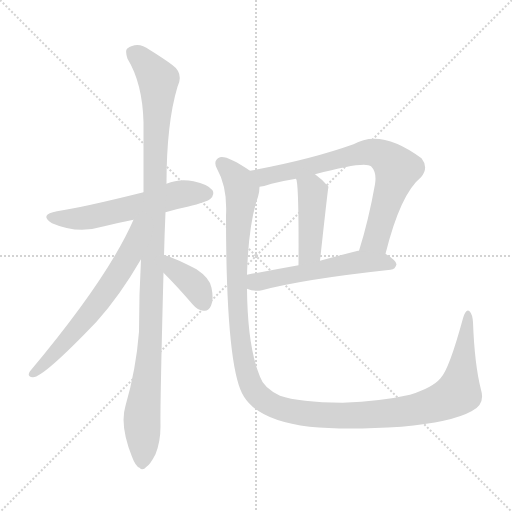
t = 0.00 s
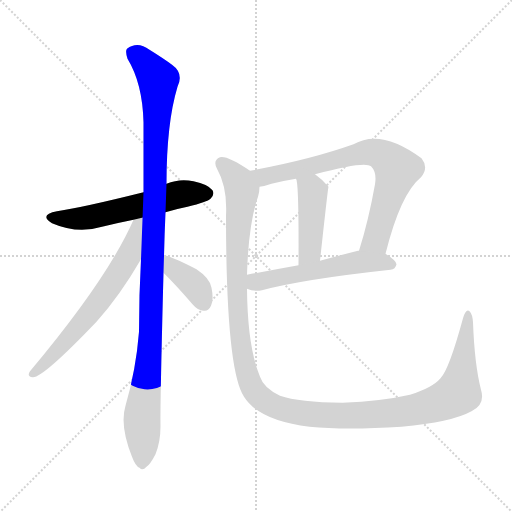
t = 1.33 s
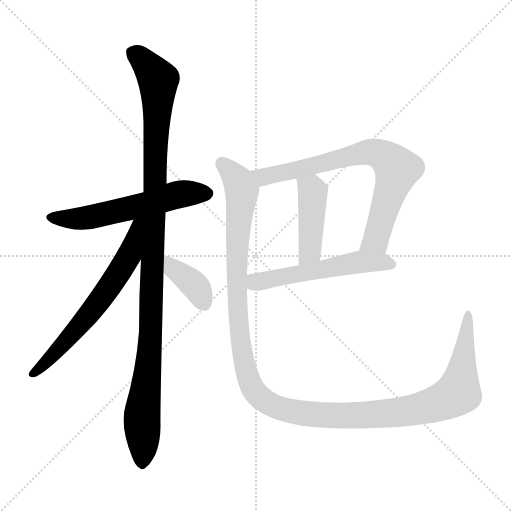
t = 2.66 s
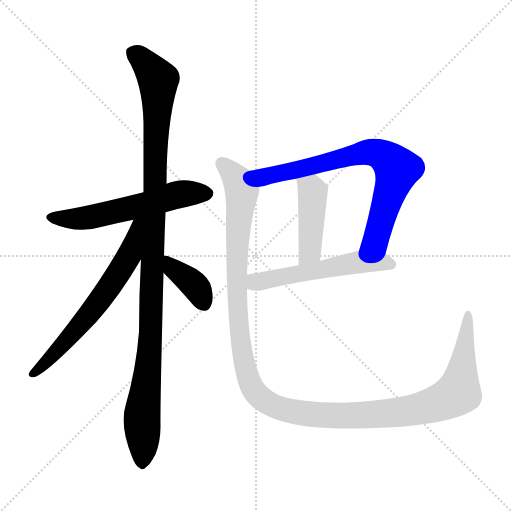
t = 3.99 s
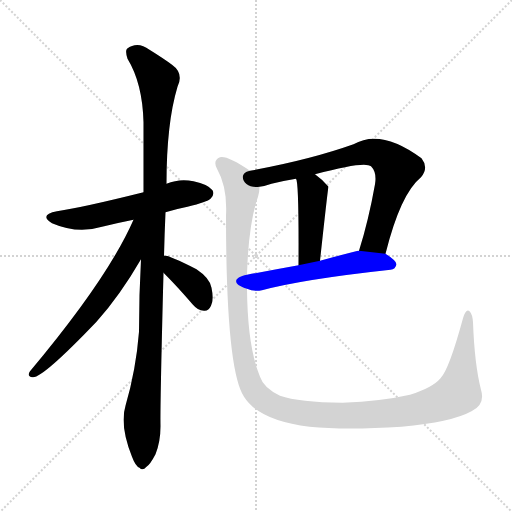
t = 5.32 s
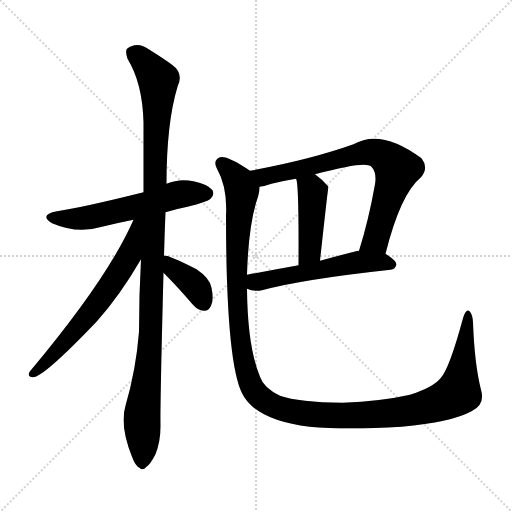
t = 6.65 s

The animated SVG that drew these frames (rendered in a browser with its animation timeline set to each time). Animation: 8 CSS @keyframes rules; one cycle of 6.65 s.

<svg version="1.1" viewBox="0 0 1024 1024" xmlns="http://www.w3.org/2000/svg">
  <g stroke="lightgray" stroke-dasharray="1,1" stroke-width="1" transform="scale(4, 4)">
    <line x1="0" y1="0" x2="256" y2="256"></line>
    <line x1="256" y1="0" x2="0" y2="256"></line>
    <line x1="128" y1="0" x2="128" y2="256"></line>
    <line x1="0" y1="128" x2="256" y2="128"></line>
  </g>
<g transform="scale(1, -1) translate(0, -900)">
   <style type="text/css">
    @keyframes keyframes0 {
      from {
       stroke: blue;
       stroke-dashoffset: 570;
       stroke-width: 128;
       }
       65% {
       animation-timing-function: step-end;
       stroke: blue;
       stroke-dashoffset: 0;
       stroke-width: 128;
       }
       to {
       stroke: black;
       stroke-width: 1024;
       }
       }
       #make-me-a-hanzi-animation-0 {
         animation: keyframes0 0.713867s both;
         animation-delay: 0.000000s;
         animation-timing-function: linear;
       }
    @keyframes keyframes1 {
      from {
       stroke: blue;
       stroke-dashoffset: 1093;
       stroke-width: 128;
       }
       78% {
       animation-timing-function: step-end;
       stroke: blue;
       stroke-dashoffset: 0;
       stroke-width: 128;
       }
       to {
       stroke: black;
       stroke-width: 1024;
       }
       }
       #make-me-a-hanzi-animation-1 {
         animation: keyframes1 1.139486s both;
         animation-delay: 0.713867s;
         animation-timing-function: linear;
       }
    @keyframes keyframes2 {
      from {
       stroke: blue;
       stroke-dashoffset: 636;
       stroke-width: 128;
       }
       67% {
       animation-timing-function: step-end;
       stroke: blue;
       stroke-dashoffset: 0;
       stroke-width: 128;
       }
       to {
       stroke: black;
       stroke-width: 1024;
       }
       }
       #make-me-a-hanzi-animation-2 {
         animation: keyframes2 0.767578s both;
         animation-delay: 1.853353s;
         animation-timing-function: linear;
       }
    @keyframes keyframes3 {
      from {
       stroke: blue;
       stroke-dashoffset: 378;
       stroke-width: 128;
       }
       55% {
       animation-timing-function: step-end;
       stroke: blue;
       stroke-dashoffset: 0;
       stroke-width: 128;
       }
       to {
       stroke: black;
       stroke-width: 1024;
       }
       }
       #make-me-a-hanzi-animation-3 {
         animation: keyframes3 0.557617s both;
         animation-delay: 2.620931s;
         animation-timing-function: linear;
       }
    @keyframes keyframes4 {
      from {
       stroke: blue;
       stroke-dashoffset: 740;
       stroke-width: 128;
       }
       71% {
       animation-timing-function: step-end;
       stroke: blue;
       stroke-dashoffset: 0;
       stroke-width: 128;
       }
       to {
       stroke: black;
       stroke-width: 1024;
       }
       }
       #make-me-a-hanzi-animation-4 {
         animation: keyframes4 0.852214s both;
         animation-delay: 3.178548s;
         animation-timing-function: linear;
       }
    @keyframes keyframes5 {
      from {
       stroke: blue;
       stroke-dashoffset: 437;
       stroke-width: 128;
       }
       59% {
       animation-timing-function: step-end;
       stroke: blue;
       stroke-dashoffset: 0;
       stroke-width: 128;
       }
       to {
       stroke: black;
       stroke-width: 1024;
       }
       }
       #make-me-a-hanzi-animation-5 {
         animation: keyframes5 0.605632s both;
         animation-delay: 4.030762s;
         animation-timing-function: linear;
       }
    @keyframes keyframes6 {
      from {
       stroke: blue;
       stroke-dashoffset: 544;
       stroke-width: 128;
       }
       64% {
       animation-timing-function: step-end;
       stroke: blue;
       stroke-dashoffset: 0;
       stroke-width: 128;
       }
       to {
       stroke: black;
       stroke-width: 1024;
       }
       }
       #make-me-a-hanzi-animation-6 {
         animation: keyframes6 0.692708s both;
         animation-delay: 4.636393s;
         animation-timing-function: linear;
       }
    @keyframes keyframes7 {
      from {
       stroke: blue;
       stroke-dashoffset: 1313;
       stroke-width: 128;
       }
       81% {
       animation-timing-function: step-end;
       stroke: blue;
       stroke-dashoffset: 0;
       stroke-width: 128;
       }
       to {
       stroke: black;
       stroke-width: 1024;
       }
       }
       #make-me-a-hanzi-animation-7 {
         animation: keyframes7 1.318522s both;
         animation-delay: 5.329102s;
         animation-timing-function: linear;
       }
</style>
<path d="M 331.0 475.5 Q 350.0 481.5 375.0 486.5 Q 415.0 496.5 421.0 502.5 Q 430.0 511.5 425.0 519.5 Q 416.0 531.5 387.0 537.5 Q 359.0 543.5 333.0 532.5 L 287.0 515.5 Q 167.0 485.5 114.0 477.5 Q 77.0 470.5 104.0 453.5 Q 155.0 431.5 204.0 446.5 Q 232.0 453.5 267.0 460.5 L 331.0 475.5 Z" fill="lightgray"></path> 
<path d="M 328.0 388.5 Q 329.0 430.5 331.0 475.5 L 333.0 532.5 Q 333.0 653.5 355.0 726.5 Q 368.0 753.5 344.0 770.5 Q 328.0 782.5 299.0 800.5 Q 275.0 818.5 254.0 802.5 Q 250.0 798.5 255.0 782.5 Q 285.0 733.5 287.0 655.5 Q 287.0 586.5 287.0 515.5 L 282.0 381.5 Q 278.0 311.5 278.0 236.5 Q 272.0 160.5 251.0 88.5 Q 239.0 49.5 264.0 -13.5 Q 271.0 -32.5 279.0 -35.5 Q 285.0 -42.5 293.0 -33.5 Q 300.0 -29.5 311.0 -8.5 Q 321.0 16.5 321.0 47.5 Q 320.0 86.5 327.0 354.5 L 328.0 388.5 Z" fill="lightgray"></path> 
<path d="M 267.0 460.5 Q 216.0 343.5 60.0 157.5 Q 53.0 147.5 65.0 145.5 Q 84.0 142.5 193.0 256.5 Q 239.0 307.5 282.0 381.5 C 341.0 481.5 279.0 487.5 267.0 460.5 Z" fill="lightgray"></path> 
<path d="M 327.0 354.5 Q 355.0 326.5 385.0 291.5 Q 395.0 279.5 408.0 278.5 Q 417.0 277.5 422.0 288.5 Q 428.0 300.5 423.0 324.5 Q 420.0 343.5 393.0 361.5 Q 333.0 391.5 328.0 388.5 C 298.0 390.5 306.0 375.5 327.0 354.5 Z" fill="lightgray"></path> 
<path d="M 771.0 392.5 Q 801.0 512.5 842.0 545.5 Q 858.0 564.5 843.0 583.5 Q 762.0 643.5 707.0 611.5 Q 620.0 580.5 500.0 558.5 C 471.0 552.5 490.0 520.5 519.0 526.5 Q 529.0 527.5 543.0 532.5 Q 567.0 538.5 592.0 542.5 L 630.0 551.5 Q 730.0 578.5 742.0 567.5 Q 754.0 555.5 750.0 531.5 Q 737.0 458.5 718.0 398.5 C 709.0 369.5 763.0 363.5 771.0 392.5 Z" fill="lightgray"></path> 
<path d="M 592.0 542.5 Q 598.0 536.5 597.0 369.5 C 597.0 339.5 637.0 348.5 640.0 378.5 Q 656.0 525.5 657.0 526.5 L 656.0 527.5 Q 643.0 542.5 630.0 551.5 C 606.0 569.5 584.0 571.5 592.0 542.5 Z" fill="lightgray"></path> 
<path d="M 494.0 322.5 Q 507.0 316.5 524.0 319.5 Q 606.0 341.5 781.0 360.5 Q 791.0 361.5 793.0 371.5 Q 793.0 378.5 771.0 392.5 L 718.0 398.5 Q 717.0 398.5 716.0 398.5 Q 676.0 388.5 640.0 378.5 L 597.0 369.5 Q 542.0 359.5 494.0 350.5 C 465.0 344.5 465.0 331.5 494.0 322.5 Z" fill="lightgray"></path> 
<path d="M 962.0 120.5 Q 949.0 171.5 946.0 255.5 Q 945.0 271.5 939.0 277.5 Q 932.0 283.5 926.0 263.5 Q 898.0 160.5 881.0 143.5 Q 865.0 124.5 820.0 110.5 Q 763.0 97.5 685.0 94.5 Q 598.0 95.5 560.0 108.5 Q 527.0 124.5 520.0 146.5 Q 495.0 206.5 494.0 322.5 L 494.0 350.5 Q 497.0 453.5 516.0 506.5 Q 519.0 516.5 519.0 526.5 C 523.0 544.5 523.0 544.5 500.0 558.5 Q 454.0 589.5 440.0 585.5 Q 425.0 579.5 434.0 562.5 Q 455.0 525.5 452.0 469.5 Q 452.0 160.5 488.0 106.5 Q 518.0 58.5 619.0 46.5 Q 691.0 39.5 803.0 46.5 Q 903.0 55.5 943.0 77.5 Q 971.0 90.5 962.0 120.5 Z" fill="lightgray"></path> 
      <clipPath id="make-me-a-hanzi-clip-0">
      <path d="M 331.0 475.5 Q 350.0 481.5 375.0 486.5 Q 415.0 496.5 421.0 502.5 Q 430.0 511.5 425.0 519.5 Q 416.0 531.5 387.0 537.5 Q 359.0 543.5 333.0 532.5 L 287.0 515.5 Q 167.0 485.5 114.0 477.5 Q 77.0 470.5 104.0 453.5 Q 155.0 431.5 204.0 446.5 Q 232.0 453.5 267.0 460.5 L 331.0 475.5 Z" fill="lightgray"></path>
      </clipPath>
      <path clip-path="url(#make-me-a-hanzi-clip-0)" d="M 106.0 466.5 L 168.0 463.5 L 357.0 511.5 L 414.0 513.5 " fill="none" id="make-me-a-hanzi-animation-0" stroke-dasharray="442 884" stroke-linecap="round"></path>

      <clipPath id="make-me-a-hanzi-clip-1">
      <path d="M 328.0 388.5 Q 329.0 430.5 331.0 475.5 L 333.0 532.5 Q 333.0 653.5 355.0 726.5 Q 368.0 753.5 344.0 770.5 Q 328.0 782.5 299.0 800.5 Q 275.0 818.5 254.0 802.5 Q 250.0 798.5 255.0 782.5 Q 285.0 733.5 287.0 655.5 Q 287.0 586.5 287.0 515.5 L 282.0 381.5 Q 278.0 311.5 278.0 236.5 Q 272.0 160.5 251.0 88.5 Q 239.0 49.5 264.0 -13.5 Q 271.0 -32.5 279.0 -35.5 Q 285.0 -42.5 293.0 -33.5 Q 300.0 -29.5 311.0 -8.5 Q 321.0 16.5 321.0 47.5 Q 320.0 86.5 327.0 354.5 L 328.0 388.5 Z" fill="lightgray"></path>
      </clipPath>
      <path clip-path="url(#make-me-a-hanzi-clip-1)" d="M 266.0 795.5 L 301.0 761.5 L 317.0 731.5 L 303.0 268.5 L 284.0 67.5 L 284.0 -21.5 " fill="none" id="make-me-a-hanzi-animation-1" stroke-dasharray="965 1930" stroke-linecap="round"></path>

      <clipPath id="make-me-a-hanzi-clip-2">
      <path d="M 267.0 460.5 Q 216.0 343.5 60.0 157.5 Q 53.0 147.5 65.0 145.5 Q 84.0 142.5 193.0 256.5 Q 239.0 307.5 282.0 381.5 C 341.0 481.5 279.0 487.5 267.0 460.5 Z" fill="lightgray"></path>
      </clipPath>
      <path clip-path="url(#make-me-a-hanzi-clip-2)" d="M 282.0 457.5 L 273.0 451.5 L 257.0 386.5 L 207.0 308.5 L 123.0 206.5 L 66.0 153.5 " fill="none" id="make-me-a-hanzi-animation-2" stroke-dasharray="508 1016" stroke-linecap="round"></path>

      <clipPath id="make-me-a-hanzi-clip-3">
      <path d="M 327.0 354.5 Q 355.0 326.5 385.0 291.5 Q 395.0 279.5 408.0 278.5 Q 417.0 277.5 422.0 288.5 Q 428.0 300.5 423.0 324.5 Q 420.0 343.5 393.0 361.5 Q 333.0 391.5 328.0 388.5 C 298.0 390.5 306.0 375.5 327.0 354.5 Z" fill="lightgray"></path>
      </clipPath>
      <path clip-path="url(#make-me-a-hanzi-clip-3)" d="M 330.0 382.5 L 396.0 321.5 L 409.0 292.5 " fill="none" id="make-me-a-hanzi-animation-3" stroke-dasharray="250 500" stroke-linecap="round"></path>

      <clipPath id="make-me-a-hanzi-clip-4">
      <path d="M 771.0 392.5 Q 801.0 512.5 842.0 545.5 Q 858.0 564.5 843.0 583.5 Q 762.0 643.5 707.0 611.5 Q 620.0 580.5 500.0 558.5 C 471.0 552.5 490.0 520.5 519.0 526.5 Q 529.0 527.5 543.0 532.5 Q 567.0 538.5 592.0 542.5 L 630.0 551.5 Q 730.0 578.5 742.0 567.5 Q 754.0 555.5 750.0 531.5 Q 737.0 458.5 718.0 398.5 C 709.0 369.5 763.0 363.5 771.0 392.5 Z" fill="lightgray"></path>
      </clipPath>
      <path clip-path="url(#make-me-a-hanzi-clip-4)" d="M 509.0 556.5 L 531.0 546.5 L 725.0 594.5 L 763.0 590.5 L 794.0 562.5 L 752.0 420.5 L 725.0 403.5 " fill="none" id="make-me-a-hanzi-animation-4" stroke-dasharray="612 1224" stroke-linecap="round"></path>

      <clipPath id="make-me-a-hanzi-clip-5">
      <path d="M 592.0 542.5 Q 598.0 536.5 597.0 369.5 C 597.0 339.5 637.0 348.5 640.0 378.5 Q 656.0 525.5 657.0 526.5 L 656.0 527.5 Q 643.0 542.5 630.0 551.5 C 606.0 569.5 584.0 571.5 592.0 542.5 Z" fill="lightgray"></path>
      </clipPath>
      <path clip-path="url(#make-me-a-hanzi-clip-5)" d="M 598.0 543.5 L 625.0 516.5 L 621.0 398.5 L 601.0 383.5 " fill="none" id="make-me-a-hanzi-animation-5" stroke-dasharray="309 618" stroke-linecap="round"></path>

      <clipPath id="make-me-a-hanzi-clip-6">
      <path d="M 494.0 322.5 Q 507.0 316.5 524.0 319.5 Q 606.0 341.5 781.0 360.5 Q 791.0 361.5 793.0 371.5 Q 793.0 378.5 771.0 392.5 L 718.0 398.5 Q 717.0 398.5 716.0 398.5 Q 676.0 388.5 640.0 378.5 L 597.0 369.5 Q 542.0 359.5 494.0 350.5 C 465.0 344.5 465.0 331.5 494.0 322.5 Z" fill="lightgray"></path>
      </clipPath>
      <path clip-path="url(#make-me-a-hanzi-clip-6)" d="M 502.0 343.5 L 512.0 335.5 L 722.0 376.5 L 783.0 371.5 " fill="none" id="make-me-a-hanzi-animation-6" stroke-dasharray="416 832" stroke-linecap="round"></path>

      <clipPath id="make-me-a-hanzi-clip-7">
      <path d="M 962.0 120.5 Q 949.0 171.5 946.0 255.5 Q 945.0 271.5 939.0 277.5 Q 932.0 283.5 926.0 263.5 Q 898.0 160.5 881.0 143.5 Q 865.0 124.5 820.0 110.5 Q 763.0 97.5 685.0 94.5 Q 598.0 95.5 560.0 108.5 Q 527.0 124.5 520.0 146.5 Q 495.0 206.5 494.0 322.5 L 494.0 350.5 Q 497.0 453.5 516.0 506.5 Q 519.0 516.5 519.0 526.5 C 523.0 544.5 523.0 544.5 500.0 558.5 Q 454.0 589.5 440.0 585.5 Q 425.0 579.5 434.0 562.5 Q 455.0 525.5 452.0 469.5 Q 452.0 160.5 488.0 106.5 Q 518.0 58.5 619.0 46.5 Q 691.0 39.5 803.0 46.5 Q 903.0 55.5 943.0 77.5 Q 971.0 90.5 962.0 120.5 Z" fill="lightgray"></path>
      </clipPath>
      <path clip-path="url(#make-me-a-hanzi-clip-7)" d="M 444.0 572.5 L 476.0 539.5 L 482.0 525.5 L 473.0 405.5 L 479.0 241.5 L 499.0 136.5 L 511.0 115.5 L 531.0 97.5 L 579.0 77.5 L 665.0 68.5 L 811.0 76.5 L 880.0 94.5 L 917.0 118.5 L 936.0 270.5 " fill="none" id="make-me-a-hanzi-animation-7" stroke-dasharray="1185 2370" stroke-linecap="round"></path>

</g>
</svg>
